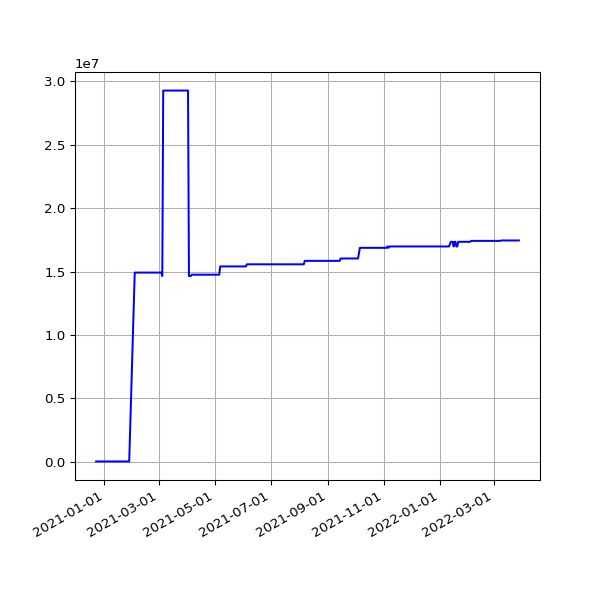

Data behind this chart, as committed beside it:
date, value
2020-12-23 19:22:49 +0000, 16714
2020-12-24 19:11:16 +0000, 16714
2020-12-25 19:25:41 +0000, 16714
2020-12-26 19:26:42 +0000, 16714
2020-12-27 19:32:40 +0000, 16714
2020-12-28 19:28:01 +0000, 16714
2020-12-29 19:24:18 +0000, 16714
2020-12-30 19:21:37 +0000, 16714
2020-12-31 19:19:04 +0000, 16714
2021-01-01 19:28:15 +0000, 16714
2021-01-02 19:25:50 +0000, 16714
2021-01-03 19:20:02 +0000, 16714
2021-01-04 19:24:50 +0000, 16714
2021-01-05 19:26:14 +0000, 16714
2021-01-06 19:33:28 +0000, 16714
2021-01-07 21:28:13 +0000, 16714
2021-01-08 19:34:02 +0000, 16714
2021-01-09 19:27:30 +0000, 16714
2021-01-10 19:21:43 +0000, 16714
2021-01-11 19:24:30 +0000, 16714
2021-01-12 17:17:55 +0000, 16714
2021-01-13 19:21:39 +0000, 16714
2021-01-14 19:32:13 +0000, 16714
2021-01-15 19:23:21 +0000, 16714
2021-01-16 19:21:11 +0000, 16714
2021-01-17 19:21:55 +0000, 16714
2021-01-18 19:19:11 +0000, 16714
2021-01-19 19:18:48 +0000, 16714
2021-01-20 19:28:28 +0000, 16714
2021-01-21 19:26:17 +0000, 16714
2021-01-22 19:23:19 +0000, 16714
2021-01-23 19:22:16 +0000, 16714
2021-01-24 19:26:50 +0000, 16714
2021-01-25 19:31:56 +0000, 16714
2021-01-26 19:27:31 +0000, 16714
2021-01-27 19:56:12 +0000, 16714
2021-01-28 19:16:03 +0000, 16714
2021-02-03 19:34:59 +0000, 14916388
2021-02-04 19:20:54 +0000, 14916388
2021-02-05 19:27:13 +0000, 14916388
2021-02-06 19:23:10 +0000, 14916388
2021-02-07 19:27:31 +0000, 14916388
2021-02-08 19:22:50 +0000, 14916388
2021-02-09 19:25:28 +0000, 14916388
2021-02-10 19:32:11 +0000, 14916388
2021-02-11 19:20:26 +0000, 14916388
2021-02-12 19:23:23 +0000, 14916388
2021-02-13 19:20:32 +0000, 14916388
2021-02-14 19:25:25 +0000, 14916388
2021-02-15 19:25:23 +0000, 14916388
2021-02-16 19:22:33 +0000, 14916388
2021-02-17 20:11:13 +0000, 14916388
2021-02-18 20:08:32 +0000, 14916388
2021-02-19 20:15:44 +0000, 14916388
2021-02-20 20:16:25 +0000, 14916388
2021-02-21 20:33:04 +0000, 14916388
2021-02-22 20:21:21 +0000, 14916388
2021-02-23 20:24:42 +0000, 14916388
2021-02-24 20:12:00 +0000, 14916388
2021-02-25 19:23:54 +0000, 14916388
... 381 more rows
